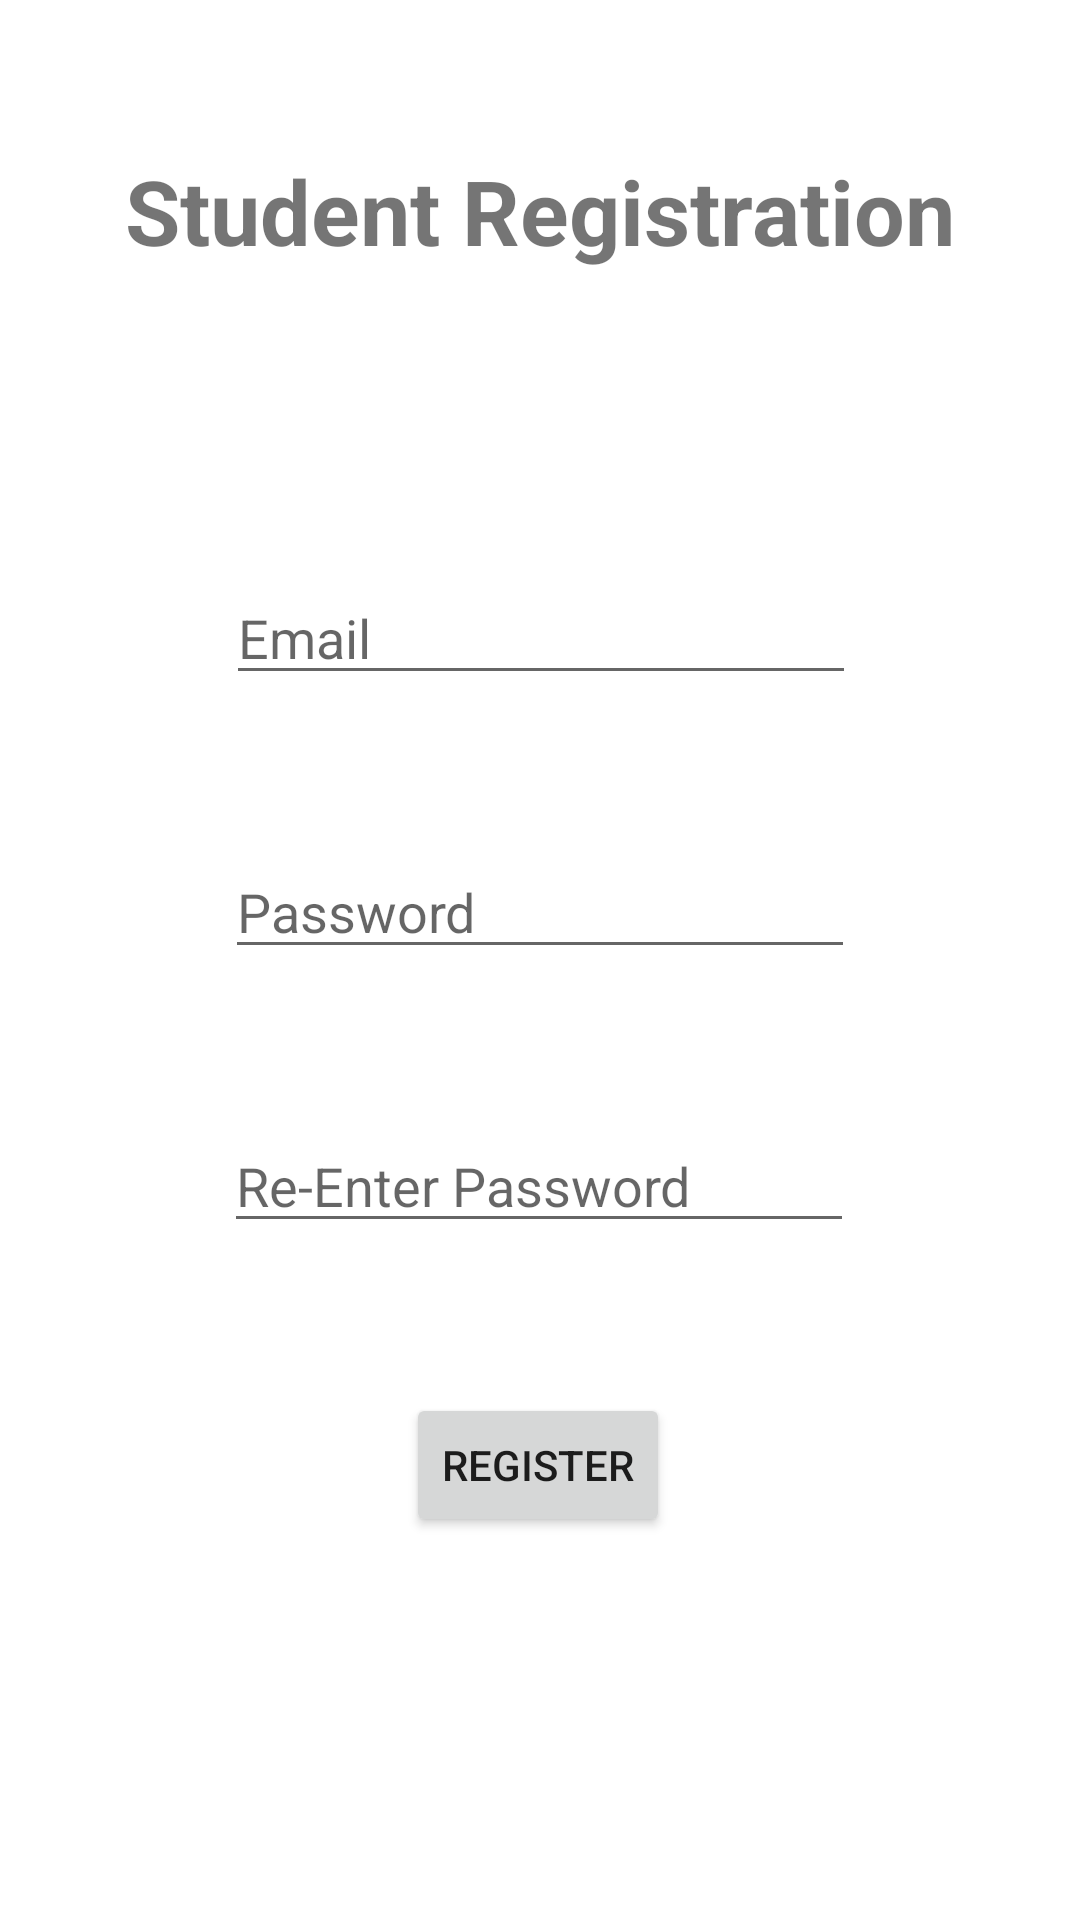

The Android layout XML behind this screen, and the referenced resources:
<!-- AndroidManifest.xml: application theme Theme.Group_Project.NoActionBar -->
<!-- res/layout/activity_user_registration.xml -->
<?xml version="1.0" encoding="utf-8"?>
<androidx.constraintlayout.widget.ConstraintLayout xmlns:android="http://schemas.android.com/apk/res/android"
    xmlns:app="http://schemas.android.com/apk/res-auto"
    xmlns:tools="http://schemas.android.com/tools"
    android:layout_width="match_parent"
    android:layout_height="match_parent"
    tools:context=".userRegistrationActivity">

    <Button
        android:id="@+id/register"
        android:layout_width="wrap_content"
        android:layout_height="wrap_content"
        android:layout_marginStart="8dp"
        android:layout_marginTop="50dp"
        android:layout_marginEnd="8dp"
        android:text="register"
        app:layout_constraintEnd_toEndOf="parent"
        app:layout_constraintHorizontal_bias="0.498"
        app:layout_constraintStart_toStartOf="parent"
        app:layout_constraintTop_toBottomOf="@+id/regrepassword" />

    <EditText
        android:id="@+id/regpassword"
        android:layout_width="wrap_content"
        android:layout_height="wrap_content"
        android:layout_marginStart="8dp"
        android:layout_marginTop="50dp"
        android:layout_marginEnd="8dp"
        android:ems="10"
        android:hint="Password"
        android:inputType="textPassword"
        app:layout_constraintEnd_toEndOf="parent"
        app:layout_constraintStart_toStartOf="parent"
        app:layout_constraintTop_toBottomOf="@+id/regemail" />

    <EditText
        android:id="@+id/regrepassword"
        android:layout_width="wrap_content"
        android:layout_height="wrap_content"
        android:layout_marginStart="8dp"
        android:layout_marginTop="50dp"
        android:layout_marginEnd="8dp"
        android:ems="10"
        android:hint="Re-Enter Password"
        android:inputType="textPassword"
        app:layout_constraintEnd_toEndOf="parent"
        app:layout_constraintHorizontal_bias="0.497"
        app:layout_constraintStart_toStartOf="parent"
        app:layout_constraintTop_toBottomOf="@+id/regpassword" />

    <TextView
        android:id="@+id/textView2"
        android:layout_width="wrap_content"
        android:layout_height="wrap_content"
        android:layout_marginStart="8dp"
        android:layout_marginTop="50dp"
        android:layout_marginEnd="8dp"
        android:text="Student Registration"
        android:textSize="30dp"
        android:textStyle="bold"
        app:layout_constraintEnd_toEndOf="parent"
        app:layout_constraintStart_toStartOf="parent"
        app:layout_constraintTop_toTopOf="parent" />

    <EditText
        android:id="@+id/regemail"
        android:layout_width="wrap_content"
        android:layout_height="wrap_content"
        android:layout_marginStart="8dp"
        android:layout_marginTop="100dp"
        android:layout_marginEnd="8dp"
        android:ems="10"
        android:hint="Email"
        android:inputType="textEmailAddress"
        app:layout_constraintEnd_toEndOf="parent"
        app:layout_constraintHorizontal_bias="0.502"
        app:layout_constraintStart_toStartOf="parent"
        app:layout_constraintTop_toBottomOf="@+id/textView2" />

</androidx.constraintlayout.widget.ConstraintLayout>
<!-- resources referenced by this layout -->
<resources>
  <style name="Theme.Group_Project.NoActionBar">
          <item name="windowActionBar">false</item>
          <item name="windowNoTitle">true</item>
          <item name="android:statusBarColor">@android:color/transparent</item>
      </style>
</resources>
